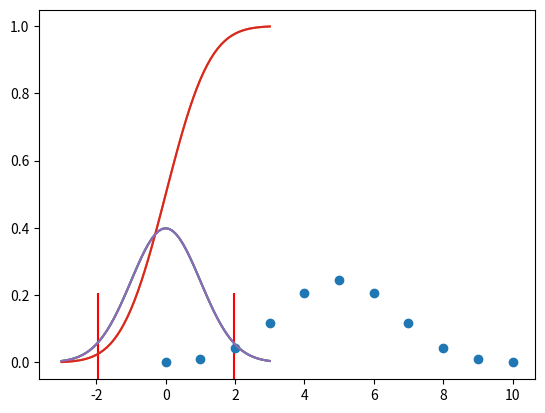

Here is the Python script that generated this plot:
# %%
import pandas as pd
import numpy as np
import math

# %% [markdown]
# # None (Not a Number)
# ## dato desconocido, un dato desconocido no es igual a otro dato desconocido

# %%
np.nan == np.nan
a = np.nan
b = np.nan
a == b

# %% 
print(id(a), id(b))

# %%
type(a)
# %%
c = math.nan
d = math.nan
print(c==d)
print(id(c),id(d))
# %%
e=float('nan')

# %%
# isnull trata cualquier tipo de nan como nulo
print(pd.isnull(a), pd.isnull(b), pd.isnull(e))

# %%
def llenar_lista_con_2(lista =[], numero=0):
    print(id(lista), id(numero))
    lista.append(2)
    numero += 2
    print(id(lista), lista(numero))
    print(lista, numero)

# %%
llenar_lista_con_2
# %%
def llenar_lista_con_2(lista = None, numero=0):
    if lista == None:
        lista = []
    print(id(lista), id(numero))
    lista.append(2)
    numero += 2
    print(id(lista), lista(numero))
    print(lista, numero)

# %%
llenar_lista_con_2

# %%
import statistics
import scipy
import pandas as pd
import numpy as np

# %%
x = [1,2,3,4,5,6]
x_nan = [1,2,3,np.nan,5,6]

# %%
arr = np.array(x)
arr_nan = np.array(x_nan)

# %%
ser = pd.Series(x)
ser_nan = pd.Series(x_nan)

# %%
statistics.fmean(arr)
todos = {'lista': x, 'lista_nan': x_nan, 'array': arr, 'array_nan': arr_nan,
         'serie': ser, 'serie_nan': ser_nan}

# %%
for key, val in todos.items():
  print(key)
  print(val)

# %%
for key, val in todos.items():
  print(key)
  print(sum(val)/len(val))
# %%
for key, val in todos.items():
  print(key)
  print(statistics.mean(val))
# %%
int(sum(arr)/len(arr))
# %%
for key, val in todos.items():
  print(key)
  print(np.mean(val))
# %%
ser_nan
# %%
(1+2+3+5+6)/5

# %%
(1+2+3+4+5+6)/6
# %%
for key, val in todos.items():
  print(key)
#  print(scipy.mean(val))
# %%
for key, val in todos.items():
  print(key)
  print(np.nanmean(val))
# %%
def mediana_python(objeto):
  n = len(objeto)
  if n%2 != 0:
    mediana = sorted(objeto)[int((n-1)*0.5)]
  else:
    ob_ord = sorted(objeto)
    ind = int(n*0.5)
    mediana = (ob_ord[ind] + ob_ord[ind-1])/2
  return mediana

# %%
mediana_python([1,5,2,np.nan,2,3,4,5])

# %%
sorted([1,6,5,np.nan,2,3,4,5])
# %%
sorted(x_nan)
# %%
for key, val in todos.items():
  print(key)
  print(statistics.median(val))
# %%
# regresa solo el nan
for key, val in todos.items():
  print(key)
  print(np.median(val))
# %%
np.median([1,5,2,np.nan,2,3,4,5])
# %%
# ignorar el nan
for key, val in todos.items():
  print(key)
  print(np.nanmedian(val))

# %%
ser.median()
# %%
ser_nan.median()
# %%
ser_nan.median(skipna = False)

# %%
u = [1,2,3,1,6,1,7,1,54]
v = [1,2,1,2,1,2,6,1,87,432]

# %%
[(u.count(elemento), elemento) for elemento in set(u)]

# %%
max([(u.count(elemento), elemento) for elemento in set(u)])

# %%
[(v.count(elemento), elemento) for elemento in set(v)]
# %%
max([(v.count(elemento), elemento) for elemento in set(v)])
# %%
statistics.mode(u)
# %%
statistics.median(v)
# %%
#scipy.stats.mode(u)
# %%
j = [2, np.nan, np.nan, np.nan, np.nan, np.nan]
j2 = [1,1, np.nan]

# %%
max([(j.count(elemento), elemento) for elemento in set(j)])
# %%
statistics.mode(j2)
# %%
# scipy.stats.mode(j2)
# %%
u,v,j,j1 = pd.Series(u),pd.Series(v),pd.Series(j),pd.Series(j2)
# %%
u.mode()
# %%
v.mode()
# %%
j.mode()
# %%
j1.mode()
# %% [markdown]
# ## combinaciones, permutaciones y exponenciales
# ## scipy.special

# %%
from scipy import stats
import numpy as np
import matplotlib.pyplot as plt

# %%

# %%
x = [1,2,3,4,5]
stats.describe(x)

# %%
normal = stats.norm()
# %%
x = np.arange(-3, 3.1, 0.1)
# %%
x
# %%
plt.plot(x, normal.pdf(x))
plt.show()
# %%
normal.expect()
# %%
normal.interval(0.95)
# %%
normal.pdf(0)
# %%
0.8413447460685429
# %%
plt.plot(x, normal.cdf(x))
# %%
normal.cdf(-1)
# %%
plt.plot(x, normal.pdf(x))
plt.show()
# %%
normal.expect()
# %%
normal.interval(0.95)
# %%
# Funcion de densidad
# Funcion de densidad acumulada
# %%
normal.pdf(0)
# %%
normal.cdf(1)
# %%
plt.plot(x, normal.cdf(x))
# %%
normal.cdf(-1)
# %%
plt.plot(x, normal.pdf(x))
plt.scatter(normal.interval(0.95), (0,0), marker='|', s=10000, c='r')
plt.show()
# %%
normal.rvs(19)
# %%
binom = stats.binom(10, 0.5)
# %%
# no es la probabilidad de sacar 5 aguilas
binom.expect()

# %%
binom.interval(0.95)
# %%
# la probabilidad de sacar 5 aguilas
binom.pmf(5)
# %%
x = np.arange(0,11,1)
plt.scatter(x, binom.pmf(x))
# %%
